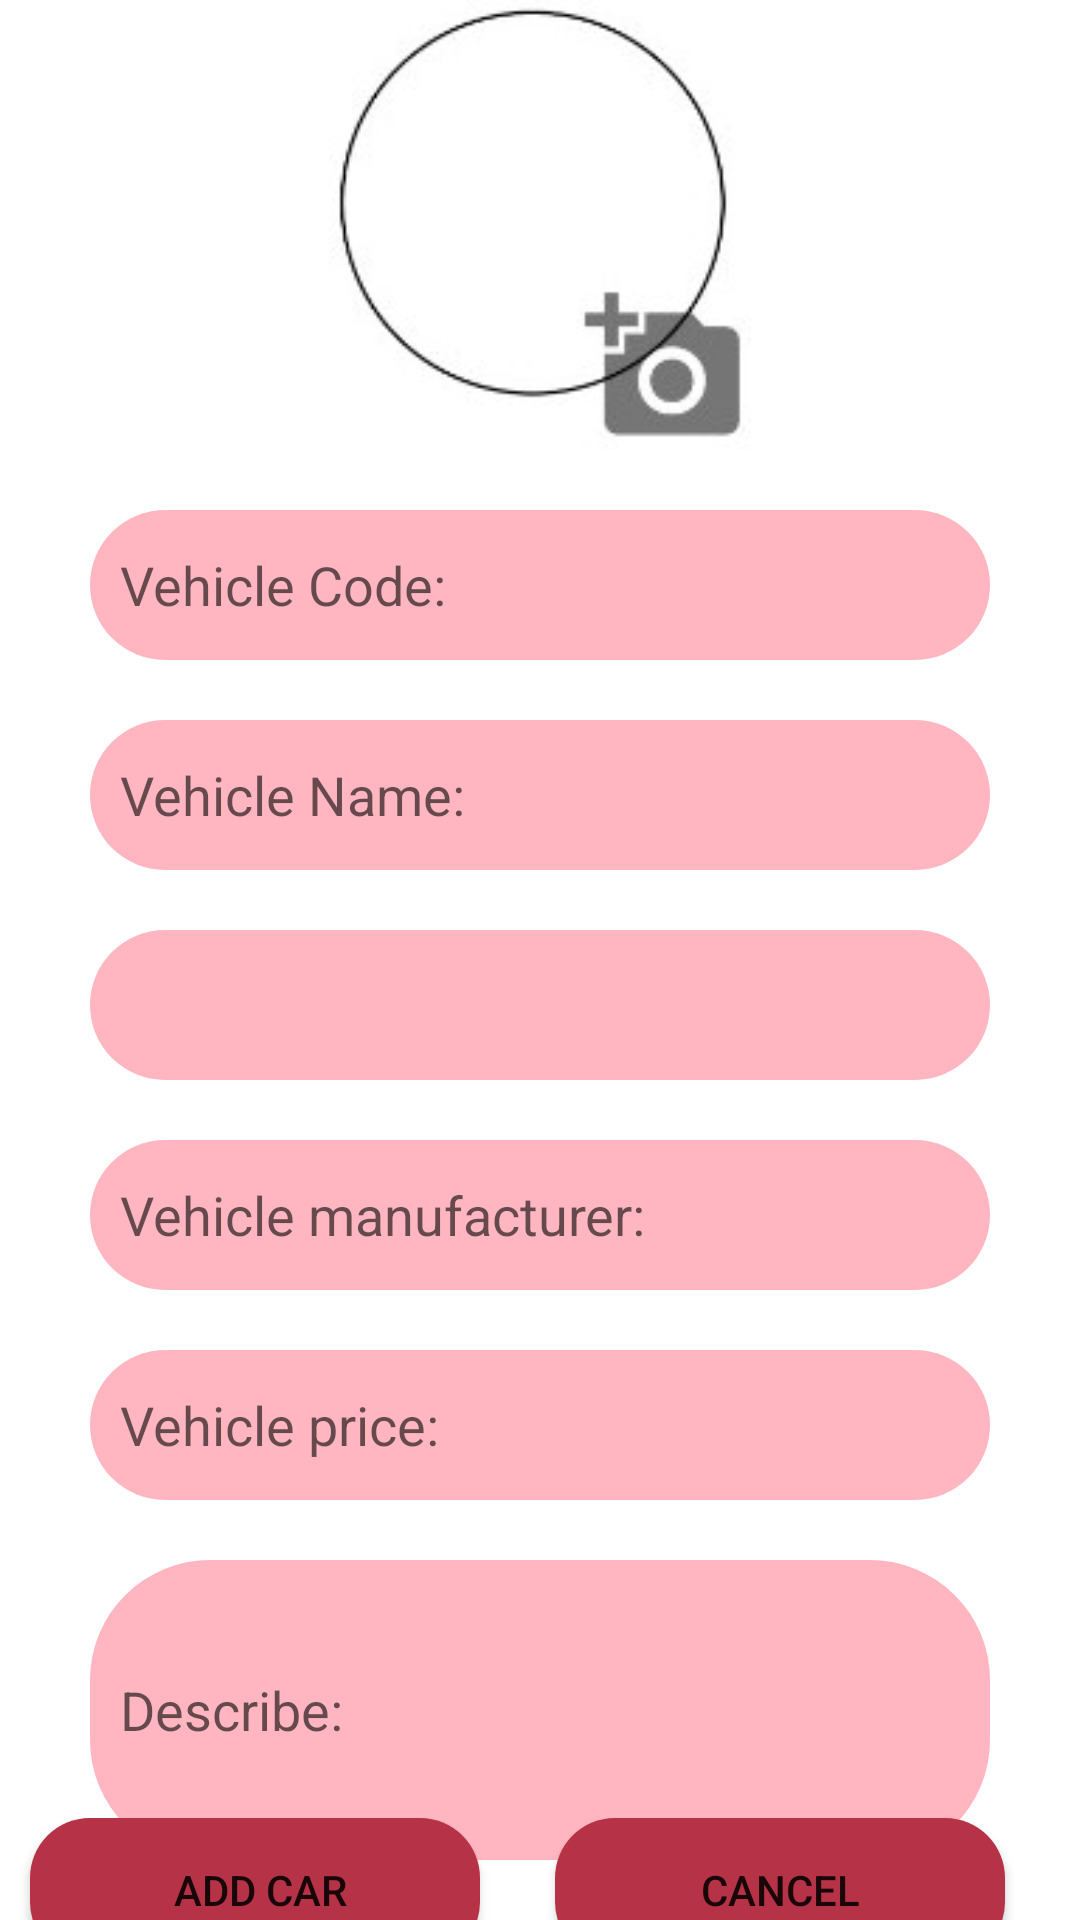

Write the Android layout XML for this screen, with the resource values it uses.
<!-- AndroidManifest.xml: application theme Theme.MyHonda -->
<!-- res/layout/fragment_them_xe.xml -->
<?xml version="1.0" encoding="utf-8"?>
<androidx.constraintlayout.widget.ConstraintLayout xmlns:android="http://schemas.android.com/apk/res/android"
    xmlns:app="http://schemas.android.com/apk/res-auto"
    xmlns:tools="http://schemas.android.com/tools"
    android:layout_width="match_parent"
    android:layout_height="match_parent"
    tools:context=".Fragment.FragmentThemXe">
    <ImageView
        android:id="@+id/img_aGetImg"
        android:layout_width="150dp"
        android:layout_height="150dp"
        android:src="@drawable/imgthemget"
        android:adjustViewBounds="true"
        app:layout_constraintEnd_toEndOf="parent"
        app:layout_constraintHorizontal_bias="0.5"
        app:layout_constraintStart_toStartOf="parent"
        app:layout_constraintTop_toTopOf="parent" />
    <EditText
        android:id="@+id/edt_maxe_themXe"
        android:layout_width="300dp"
        android:layout_height="50dp"
        android:background="@drawable/shape"
        android:hint="Vehicle Code:"
        android:layout_marginTop="20dp"
        android:padding="10dp"
        app:layout_constraintHorizontal_bias="0.5"
        app:layout_constraintLeft_toLeftOf="parent"
        app:layout_constraintRight_toRightOf="parent"
        app:layout_constraintTop_toBottomOf="@+id/img_aGetImg" />

    <EditText
        android:id="@+id/edt_tenxe_themXe"
        android:layout_width="300dp"
        android:layout_height="50dp"
        android:background="@drawable/shape"
        android:hint="Vehicle Name:"
        android:layout_marginTop="20dp"
        android:padding="10dp"
        app:layout_constraintBottom_toTopOf="@+id/spinner_loaiXe_themXe"
        app:layout_constraintHorizontal_bias="0.5"
        app:layout_constraintLeft_toLeftOf="parent"
        app:layout_constraintRight_toRightOf="parent"
        app:layout_constraintTop_toBottomOf="@+id/edt_maxe_themXe" />

    <Spinner
        android:id="@+id/spinner_loaiXe_themXe"
        android:layout_width="300dp"
        android:layout_height="50dp"
        android:layout_marginTop="20dp"
        android:background="@drawable/shape"
        android:padding="10dp"
        app:layout_constraintLeft_toLeftOf="parent"
        app:layout_constraintRight_toRightOf="parent"
        app:layout_constraintTop_toBottomOf="@id/edt_tenxe_themXe" />



    <EditText
        android:id="@+id/edt_hangXe_themXe"
        android:layout_width="300dp"
        android:layout_height="50dp"
        android:layout_marginTop="20dp"
        android:background="@drawable/shape"
        android:hint="Vehicle manufacturer:"
        android:padding="10dp"
        app:layout_constraintLeft_toLeftOf="parent"
        app:layout_constraintRight_toRightOf="parent"
        app:layout_constraintTop_toBottomOf="@id/spinner_loaiXe_themXe" />

    <EditText
        android:id="@+id/edt_giaXe_themXe"
        android:layout_width="300dp"
        android:layout_height="50dp"
        android:layout_marginTop="20dp"
        android:background="@drawable/shape"
        android:hint="Vehicle price:"
        android:padding="10dp"
        app:layout_constraintLeft_toLeftOf="parent"
        app:layout_constraintRight_toRightOf="parent"
        app:layout_constraintTop_toBottomOf="@id/edt_hangXe_themXe" />

    <EditText
        android:id="@+id/edt_moTa_themXe"
        android:layout_width="300dp"
        android:layout_height="100dp"
        android:layout_marginTop="20dp"
        android:background="@drawable/shape"
        android:hint="Describe:"
        android:padding="10dp"
        app:layout_constraintLeft_toLeftOf="parent"
        app:layout_constraintRight_toRightOf="parent"
        app:layout_constraintTop_toBottomOf="@id/edt_giaXe_themXe" />

    <Button
        android:id="@+id/btn_add_themXe"
        android:layout_width="150dp"
        android:layout_height="wrap_content"
        android:layout_marginRight="15dp"
        app:layout_constraintTop_toBottomOf="@id/edt_moTa_themXe"
        android:text=" Add Car"
        android:background="@drawable/boderbutton"
        app:layout_constraintBottom_toBottomOf="parent"
        app:layout_constraintLeft_toLeftOf="parent"
        app:layout_constraintRight_toLeftOf="@id/btn_huy_themXe" />

    <Button
        android:id="@+id/btn_huy_themXe"
        android:layout_width="150dp"
        android:layout_height="wrap_content"
        android:layout_marginRight="15dp"
        app:layout_constraintTop_toBottomOf="@id/edt_moTa_themXe"
        android:text=" CanCel "
        android:background="@drawable/boderbutton"
        app:layout_constraintBottom_toBottomOf="parent"
        app:layout_constraintLeft_toRightOf="@id/btn_add_themXe"
        app:layout_constraintRight_toRightOf="parent" />
</androidx.constraintlayout.widget.ConstraintLayout>
<!-- resources referenced by this layout -->
<resources>
  <!-- drawable boderbutton (drawable) -->
  <?xml version="1.0" encoding="utf-8"?>
  <shape xmlns:android="http://schemas.android.com/apk/res/android">
      <solid android:color="#B63246"/>
      <corners android:radius="20dp"/>
  </shape>
  <!-- drawable imgthemget: jpg bitmap (drawable, 25669 bytes) -->
  <!-- drawable shape (drawable) -->
  <?xml version="1.0" encoding="utf-8"?>
  <shape xmlns:android="http://schemas.android.com/apk/res/android">
      <solid android:color="#FFB6C1"/>
      <corners android:radius="40dp"/>
  </shape>
  <style name="Theme.MyHonda" parent="Theme.MaterialComponents.DayNight.DarkActionBar">
          
          <item name="colorPrimary">@color/red</item>
          <item name="colorPrimaryVariant">@color/black</item>
          <item name="colorOnPrimary">@color/white</item>
          
          <item name="colorSecondary">@color/white</item>
          <item name="colorSecondaryVariant">@color/teal_700</item>
          <item name="colorOnSecondary">@color/black</item>
          
          <item name="android:statusBarColor" tools:targetApi="l">?attr/colorPrimaryVariant</item>
          
      </style>
  <!-- not gathered from this repository: default colours our renderer supplied (Android Studio template values) -->
  <color name="teal_700">#FF018786</color>
  <color name="black">#FF000000</color>
  <color name="white">#FFFFFFFF</color>
</resources>
